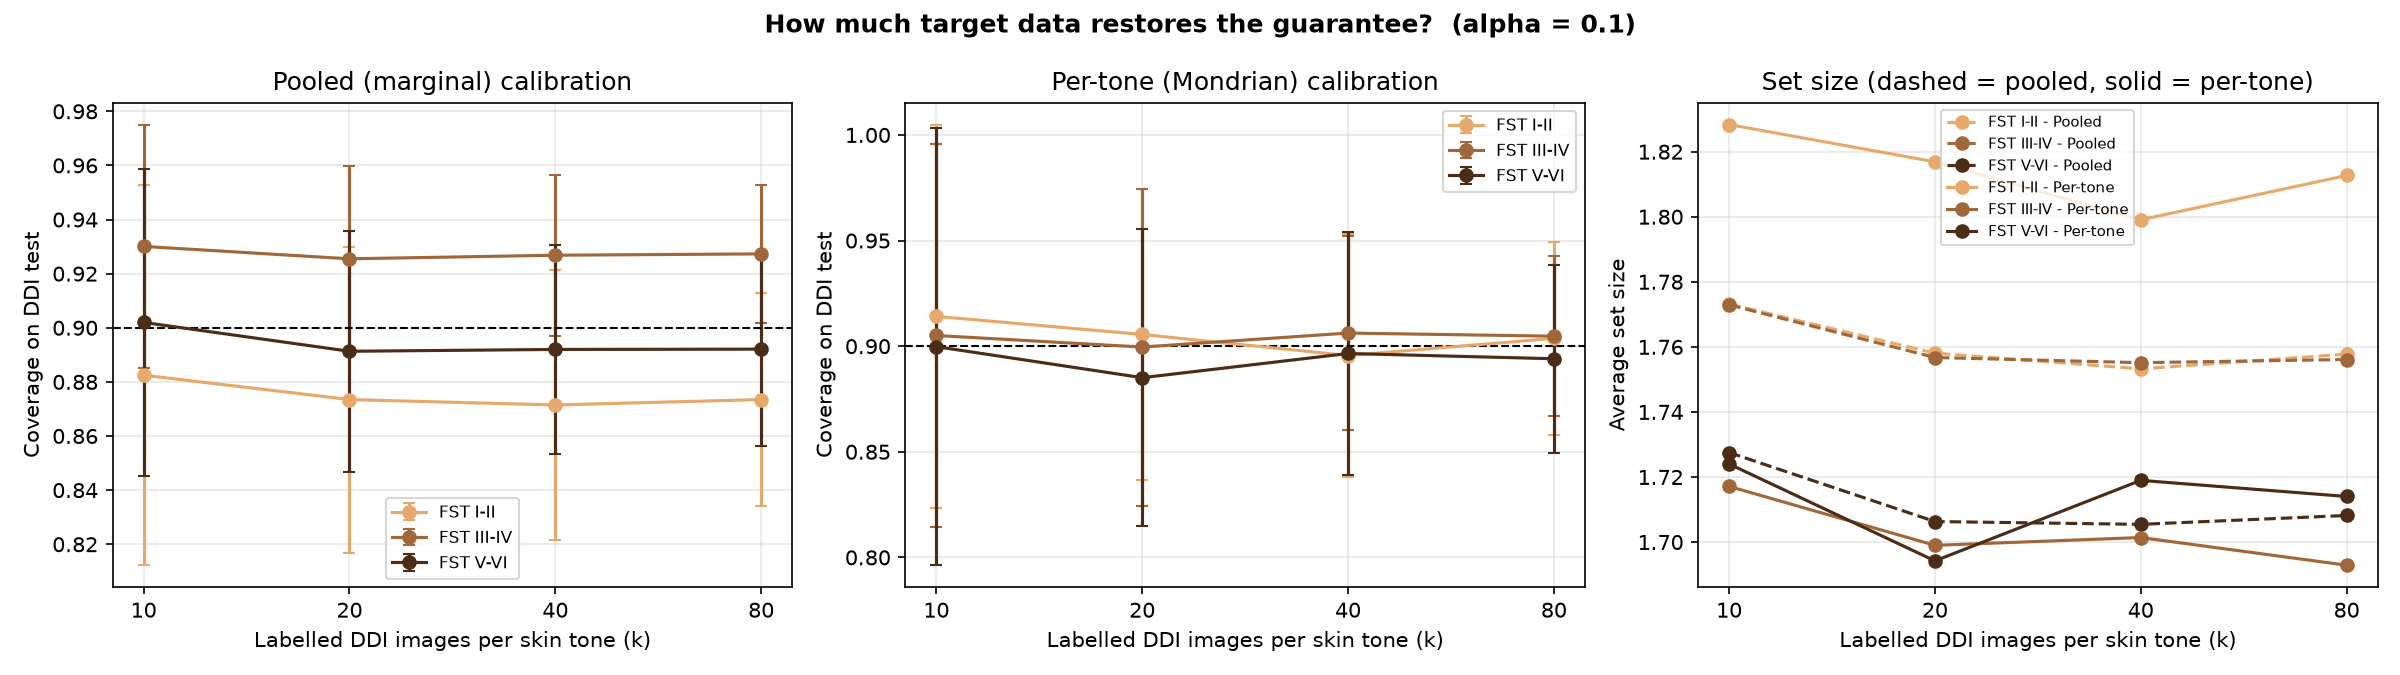

Source data for this figure (header and first rows):
method, k, group, coverage_mean, coverage_std, set_size_mean, set_size_std, coverage_malignant_mean, coverage_malignant_std, pct_trials_below_target
Pooled (marginal), 10, All, 0.9061, 0.0536, 1.759, 0.1137, 0.9546, 0.0357, 43.0
Pooled (marginal), 10, FST I-II, 0.8825, 0.07021, 1.773, 0.1212, 0.9797, 0.03289, 57
Pooled (marginal), 10, FST III-IV, 0.9301, 0.04505, 1.773, 0.1096, 0.9892, 0.02173, 18.0
Pooled (marginal), 10, FST V-VI, 0.902, 0.05677, 1.728, 0.1239, 0.8758, 0.08663, 42.0
Per-tone (Mondrian), 10, All, 0.9062, 0.05054, 1.755, 0.1149, 0.9498, 0.04682, 42.0
Per-tone (Mondrian), 10, FST I-II, 0.9141, 0.09083, 1.828, 0.16, 0.9846, 0.03809, 31.0
Per-tone (Mondrian), 10, FST III-IV, 0.9051, 0.09053, 1.717, 0.2205, 0.9746, 0.05306, 37.0
Per-tone (Mondrian), 10, FST V-VI, 0.8998, 0.1035, 1.724, 0.236, 0.8762, 0.1378, 36.0
Pooled (marginal), 20, All, 0.8982, 0.04029, 1.741, 0.09114, 0.9484, 0.03875, 45.0
Pooled (marginal), 20, FST I-II, 0.8735, 0.05653, 1.758, 0.09402, 0.9755, 0.0435, 64.0
Pooled (marginal), 20, FST III-IV, 0.9255, 0.03438, 1.757, 0.08814, 0.9865, 0.02703, 21.0
Pooled (marginal), 20, FST V-VI, 0.8913, 0.04458, 1.706, 0.108, 0.8621, 0.07692, 56
Per-tone (Mondrian), 20, All, 0.8969, 0.03675, 1.735, 0.08203, 0.9469, 0.0352, 51.0
Per-tone (Mondrian), 20, FST I-II, 0.9055, 0.06889, 1.817, 0.1119, 0.987, 0.03022, 39.0
Per-tone (Mondrian), 20, FST III-IV, 0.8996, 0.07506, 1.699, 0.183, 0.9778, 0.03943, 35.0
Per-tone (Mondrian), 20, FST V-VI, 0.8851, 0.07039, 1.694, 0.1555, 0.8583, 0.09839, 52.0
Pooled (marginal), 40, All, 0.8983, 0.03371, 1.739, 0.07205, 0.9481, 0.03644, 52.0
Pooled (marginal), 40, FST I-II, 0.8715, 0.04988, 1.753, 0.07908, 0.9731, 0.04449, 68.0
Pooled (marginal), 40, FST III-IV, 0.9268, 0.02983, 1.755, 0.06974, 0.9884, 0.02556, 17.0
Pooled (marginal), 40, FST V-VI, 0.892, 0.0386, 1.705, 0.08717, 0.8604, 0.07262, 58
Per-tone (Mondrian), 40, All, 0.8998, 0.03143, 1.738, 0.06799, 0.9492, 0.03725, 50.0
Per-tone (Mondrian), 40, FST I-II, 0.8956, 0.05735, 1.799, 0.09375, 0.9842, 0.033, 47.0
Per-tone (Mondrian), 40, FST III-IV, 0.9062, 0.0459, 1.701, 0.1082, 0.9808, 0.0361, 32.0
Per-tone (Mondrian), 40, FST V-VI, 0.8965, 0.05745, 1.719, 0.1296, 0.8646, 0.09774, 42.0
Pooled (marginal), 80, All, 0.8991, 0.02675, 1.742, 0.05675, 0.9494, 0.03348, 46.0
Pooled (marginal), 80, FST I-II, 0.8735, 0.03944, 1.758, 0.06376, 0.9785, 0.03787, 70.0
Pooled (marginal), 80, FST III-IV, 0.9273, 0.02557, 1.756, 0.05456, 0.9897, 0.02233, 9.0
Pooled (marginal), 80, FST V-VI, 0.8921, 0.03566, 1.708, 0.07638, 0.8575, 0.07377, 53.0
Per-tone (Mondrian), 80, All, 0.901, 0.02378, 1.738, 0.05406, 0.9483, 0.03302, 50.0
Per-tone (Mondrian), 80, FST I-II, 0.9037, 0.04566, 1.813, 0.07586, 0.9845, 0.03441, 38.0
Per-tone (Mondrian), 80, FST III-IV, 0.9047, 0.03777, 1.693, 0.08893, 0.9797, 0.03422, 38.0
Per-tone (Mondrian), 80, FST V-VI, 0.894, 0.04458, 1.714, 0.09156, 0.8629, 0.08083, 47.0
